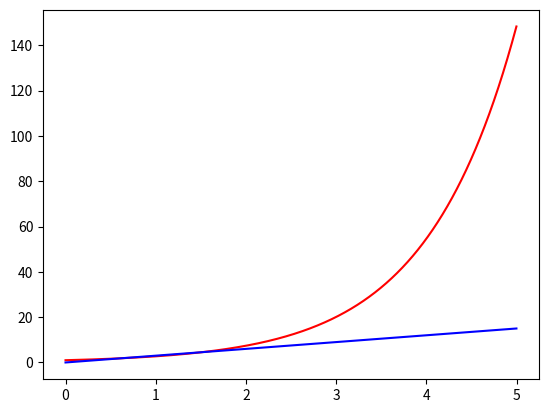

The matplotlib source for this figure:
#Obliczenia naukowe - lista2 - zadanie2 - 5-11-2018
# [redacted]

from math import *
import numpy as np
import matplotlib.pyplot as plt

Y1=[]
Y2=[]
def fun1(x):
    y = exp(x)
    return y

def fun2(x):
    y = 3*x
    return y

X = np.arange(0.0, 5.0, 0.001)

for i in X:
    Y1.append(fun1(i))
    Y2.append(fun2(i))

plt.plot(X,Y1,'r')
plt.plot(X,Y2,'b')
plt.show()

